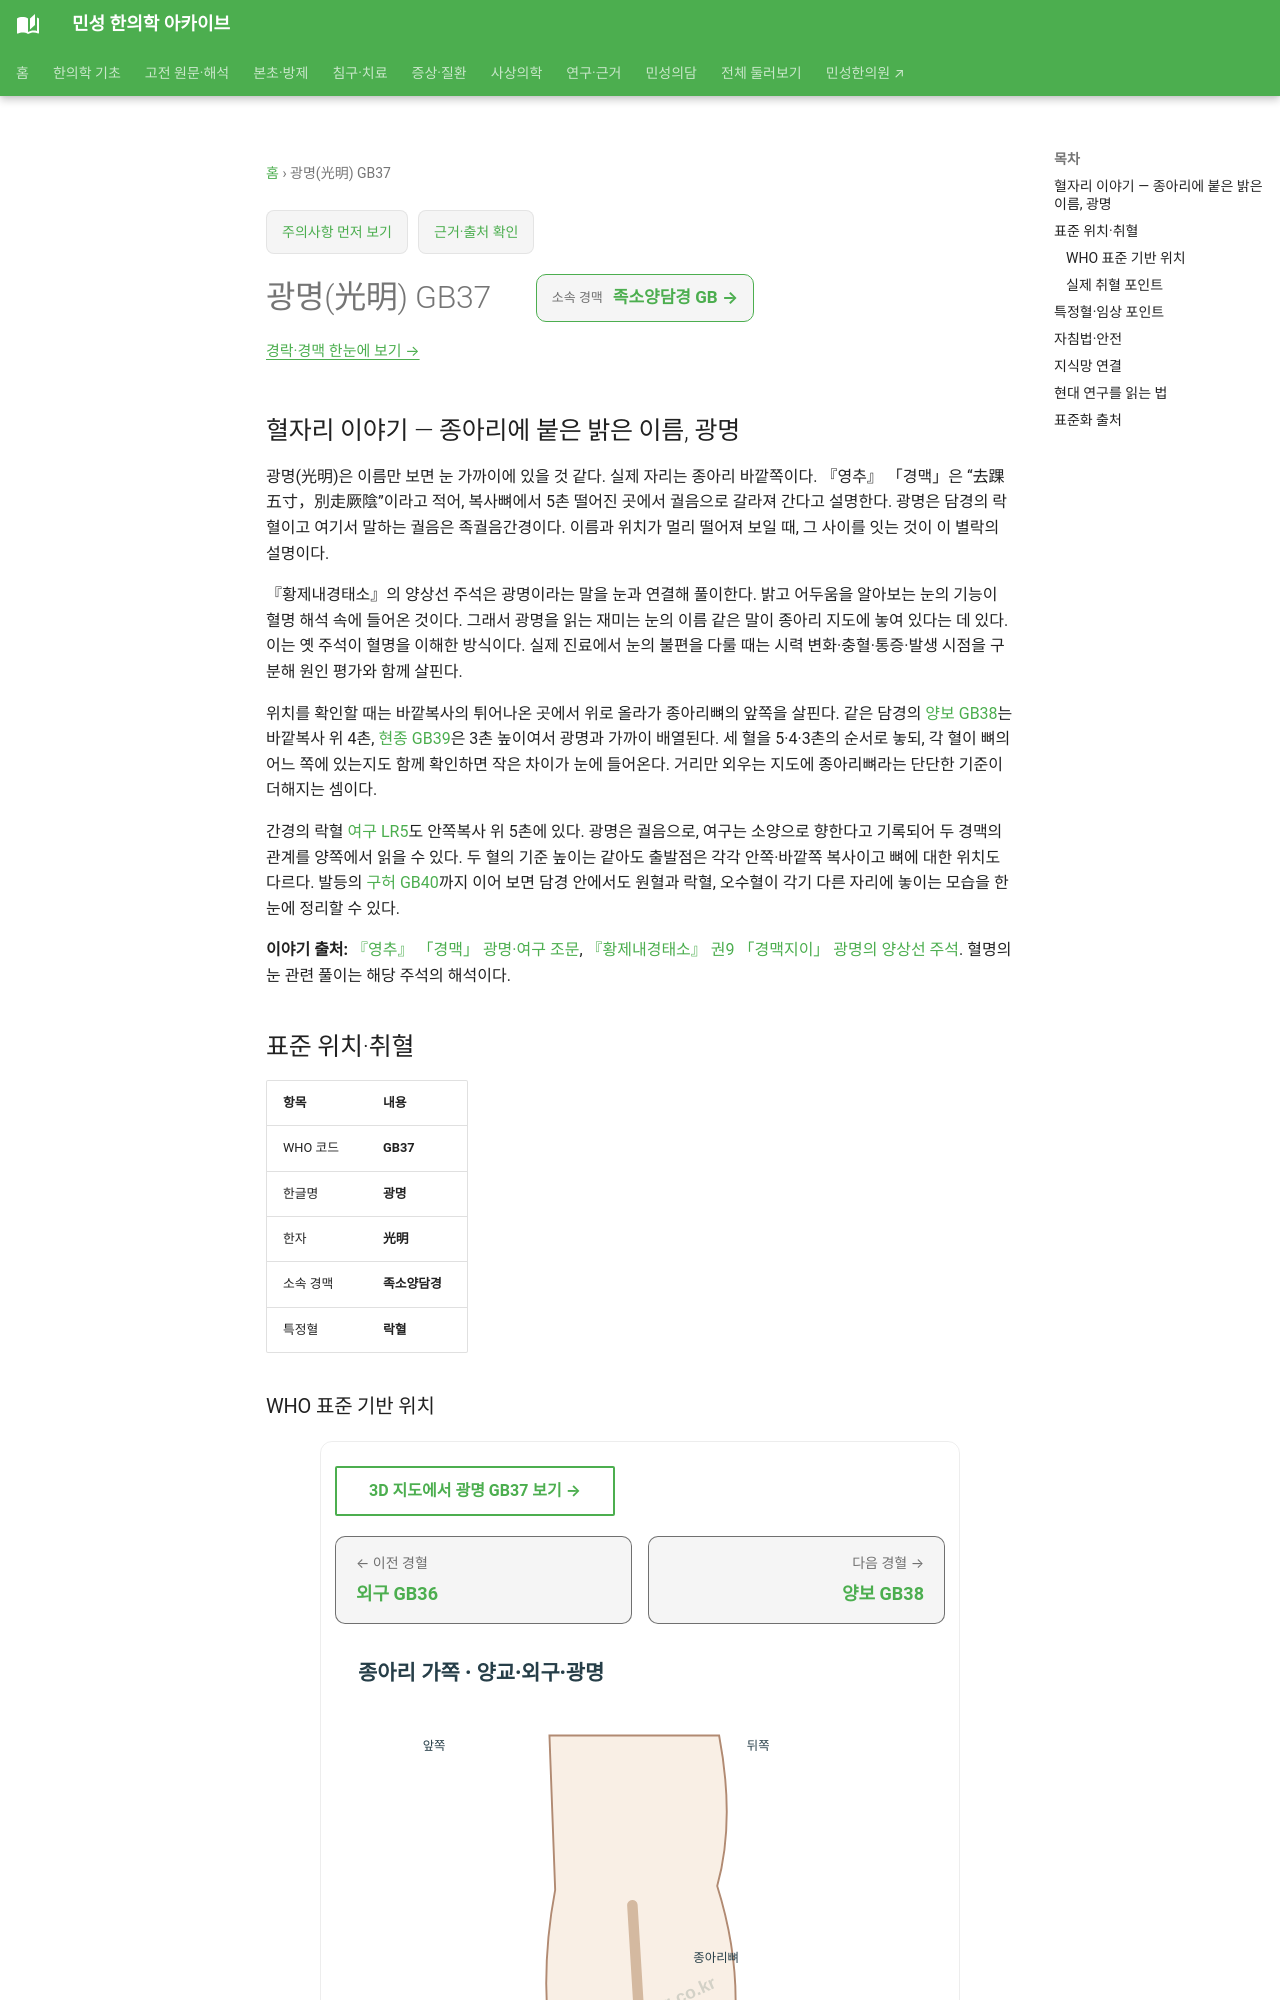

repository: joowon1111/minseong-korean-medicine-wiki · page: acupuncture/points/gb37/index.html · generator: mkdocs

---
title: 광명(光明) GB37
description: 광명 GB37 표준 위치·취혈·임상 지식망
status: 검토완료
last_reviewed: 2026-08-22
---
# 광명(光明) GB37

## 혈자리 이야기 — 종아리에 붙은 밝은 이름, 광명

광명(光明)은 이름만 보면 눈 가까이에 있을 것 같다. 실제 자리는 종아리 바깥쪽이다. 『영추』 「경맥」은 “去踝五寸，別走厥陰”이라고 적어, 복사뼈에서 5촌 떨어진 곳에서 궐음으로 갈라져 간다고 설명한다. 광명은 담경의 락혈이고 여기서 말하는 궐음은 족궐음간경이다. 이름과 위치가 멀리 떨어져 보일 때, 그 사이를 잇는 것이 이 별락의 설명이다.

『황제내경태소』의 양상선 주석은 광명이라는 말을 눈과 연결해 풀이한다. 밝고 어두움을 알아보는 눈의 기능이 혈명 해석 속에 들어온 것이다. 그래서 광명을 읽는 재미는 눈의 이름 같은 말이 종아리 지도에 놓여 있다는 데 있다. 이는 옛 주석이 혈명을 이해한 방식이다. 실제 진료에서 눈의 불편을 다룰 때는 시력 변화·충혈·통증·발생 시점을 구분해 원인 평가와 함께 살핀다.

위치를 확인할 때는 바깥복사의 튀어나온 곳에서 위로 올라가 종아리뼈의 앞쪽을 살핀다. 같은 담경의 [양보 GB38](gb38.md)는 바깥복사 위 4촌, [현종 GB39](gb39-xuanzhong.md)은 3촌 높이여서 광명과 가까이 배열된다. 세 혈을 5·4·3촌의 순서로 놓되, 각 혈이 뼈의 어느 쪽에 있는지도 함께 확인하면 작은 차이가 눈에 들어온다. 거리만 외우는 지도에 종아리뼈라는 단단한 기준이 더해지는 셈이다.

간경의 락혈 [여구 LR5](lr5.md)도 안쪽복사 위 5촌에 있다. 광명은 궐음으로, 여구는 소양으로 향한다고 기록되어 두 경맥의 관계를 양쪽에서 읽을 수 있다. 두 혈의 기준 높이는 같아도 출발점은 각각 안쪽·바깥쪽 복사이고 뼈에 대한 위치도 다르다. 발등의 [구허 GB40](gb40-qiuxu.md)까지 이어 보면 담경 안에서도 원혈과 락혈, 오수혈이 각기 다른 자리에 놓이는 모습을 한눈에 정리할 수 있다.

**이야기 출처:** [『영추』 「경맥」 광명·여구 조문](https://ctext.org/huangdi-neijing/jing-mai/zh), [『황제내경태소』 권9 「경맥지이」 광명의 양상선 주석](https://www.theqi.com/cmed/oldbook/book287/b287_06.html). 혈명의 눈 관련 풀이는 해당 주석의 해석이다.

<!-- MS_ACUPOINT_ATLAS_43_START -->
## 표준 위치·취혈

| 항목 | 내용 |
|---|---|
| WHO 코드 | **GB37** |
| 한글명 | **광명** |
| 한자 | **光明** |
| 소속 경맥 | **족소양담경** |
| 특정혈 | **락혈** |
